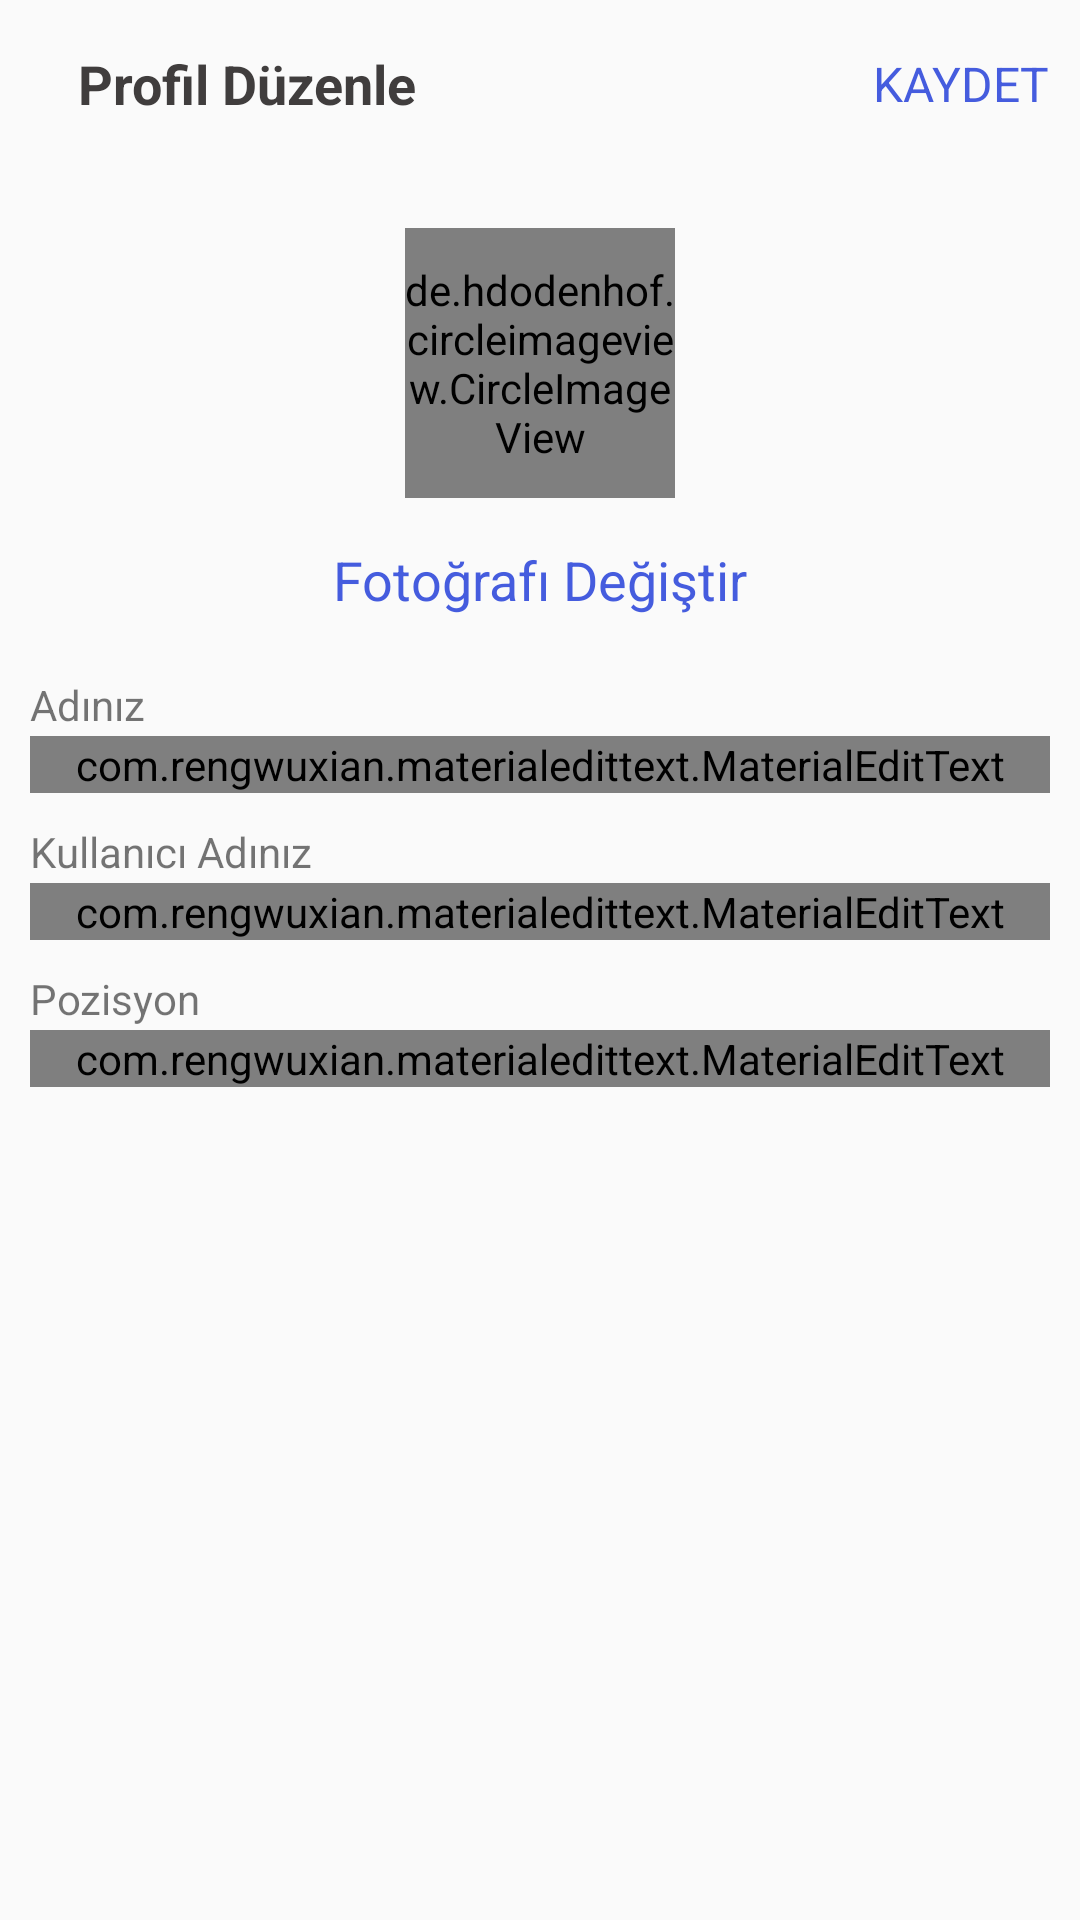

This screen was rendered from an Android layout file. Write that file and the resources it references.
<!-- AndroidManifest.xml: application theme Theme.AppCompat.Light.NoActionBar -->
<!-- res/layout/activity_profil_duzenle.xml -->
<?xml version="1.0" encoding="utf-8"?>
<LinearLayout
    xmlns:android="http://schemas.android.com/apk/res/android"
    xmlns:app="http://schemas.android.com/apk/res-auto"
    xmlns:tools="http://schemas.android.com/tools"
    android:layout_width="match_parent"
    android:layout_height="match_parent"
    android:orientation="vertical"
    tools:context=".ProfilDuzenleActivity">


    <com.google.android.material.appbar.AppBarLayout
        android:id="@+id/bar_produzActivity"
        android:layout_width="match_parent"
        android:layout_height="wrap_content"
        android:background="?android:attr/windowBackground">

        <androidx.appcompat.widget.Toolbar
            android:id="@+id/toolbar_produzAct"
            android:layout_width="match_parent"
            android:layout_height="wrap_content"
            android:background="?android:attr/windowBackground">

            <RelativeLayout
                android:layout_width="match_parent"
                android:layout_height="wrap_content">

                <ImageView
                    android:id="@+id/kapat_produzActivity"
                    android:layout_centerVertical="true"
                    android:layout_alignParentStart="true"
                    android:layout_width="wrap_content"
                    android:layout_height="wrap_content"
                    android:src="@drawable/ic_kapat"/>


                <TextView
                    android:text="Profil Düzenle"
                    android:textStyle="bold"
                    android:textColor="@color/colorPrimaryDark"
                    android:layout_centerVertical="true"
                    android:layout_marginStart="10dp"
                    android:textSize="18sp"
                    android:layout_toEndOf="@+id/kapat_produzActivity"
                    android:layout_width="wrap_content"
                    android:layout_height="wrap_content"/>

                <TextView
                    android:id="@+id/kaydet_produzActvitiy"
                    android:text="KAYDET"
                    android:textSize="16sp"
                    android:layout_centerVertical="true"
                    android:layout_marginRight="10dp"
                    android:layout_alignParentEnd="true"
                    android:textColor="@color/colorPrimary"
                    android:layout_alignParentRight="true"
                    android:layout_width="wrap_content"
                    android:layout_height="wrap_content"/>

            </RelativeLayout>


        </androidx.appcompat.widget.Toolbar>



    </com.google.android.material.appbar.AppBarLayout>

    <LinearLayout
        android:layout_width="match_parent"
        android:layout_height="wrap_content"
        android:padding="10dp"
        android:orientation="vertical"
        >

        <de.hdodenhof.circleimageview.CircleImageView
            android:id="@+id/profilduzenle_profilresmi"
            android:src="@mipmap/ic_launcher"
            android:layout_gravity="center"
            android:layout_margin="10dp"
            android:layout_width="90dp"
            android:layout_height="90dp"/>

        <TextView
            android:id="@+id/txt_profilduzenle"
            android:textColor="@color/colorPrimary"
            android:textSize="18sp"
            android:layout_marginTop="5dp"
            android:layout_gravity="center"
            android:layout_width="wrap_content"
            android:layout_height="wrap_content"
            android:text="Fotoğrafı Değiştir"/>


        <TextView
            android:layout_width="match_parent"
            android:layout_marginTop="20dp"
            android:layout_height="20dp"
            android:text="Adınız"/>

        <com.rengwuxian.materialedittext.MaterialEditText
            android:id="@+id/profilduzenle_adiniz"
            android:layout_marginTop="0dp"
            app:met_floatingLabel="normal"
            android:layout_width="match_parent"
            android:layout_height="wrap_content"
            android:hint="Adınız.."/>


        <TextView
            android:layout_width="match_parent"
            android:layout_marginTop="10dp"
            android:layout_height="20dp"
            android:text="Kullanıcı Adınız"/>
        <com.rengwuxian.materialedittext.MaterialEditText
            android:id="@+id/profilduzenle_kullaniciadiniz"
            android:layout_marginTop="0dp"
            app:met_floatingLabel="normal"
            android:layout_width="match_parent"
            android:layout_height="wrap_content"
            android:hint="Kullanıcı Adınız.."/>

        <TextView
            android:layout_width="match_parent"
            android:layout_marginTop="10dp"
            android:layout_height="20dp"
            android:text="Pozisyon"/>

        <com.rengwuxian.materialedittext.MaterialEditText
            android:id="@+id/profilduzenle_pozisyon"
            android:layout_marginTop="0dp"
            app:met_floatingLabel="normal"
            android:layout_width="match_parent"
            android:layout_height="wrap_content"
            android:hint="Pozisyon.."/>


    </LinearLayout>

</LinearLayout>
<!-- resources referenced by this layout -->
<resources>
  <color name="colorPrimary">#455cde</color>
  <color name="colorPrimaryDark">#403d3d</color>
</resources>
